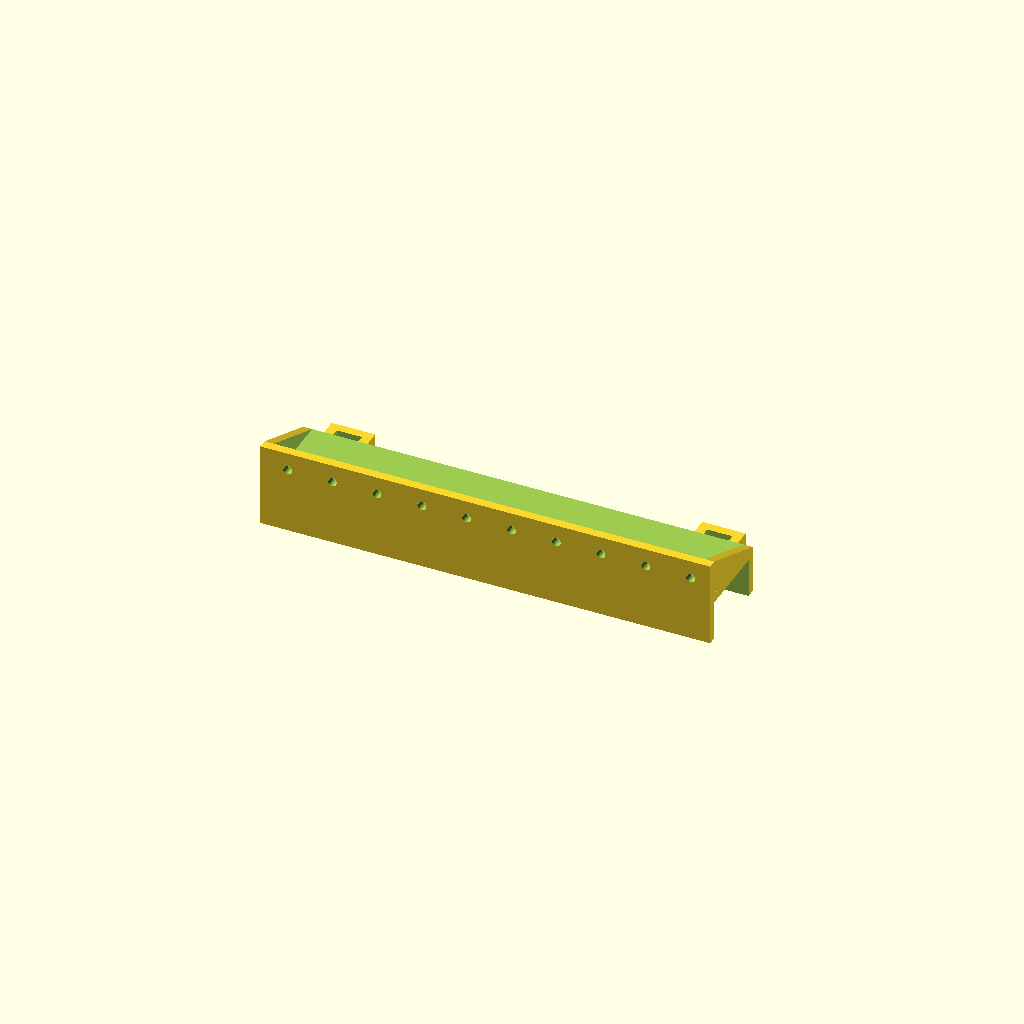
Cell 1 — every parameter at its default value.
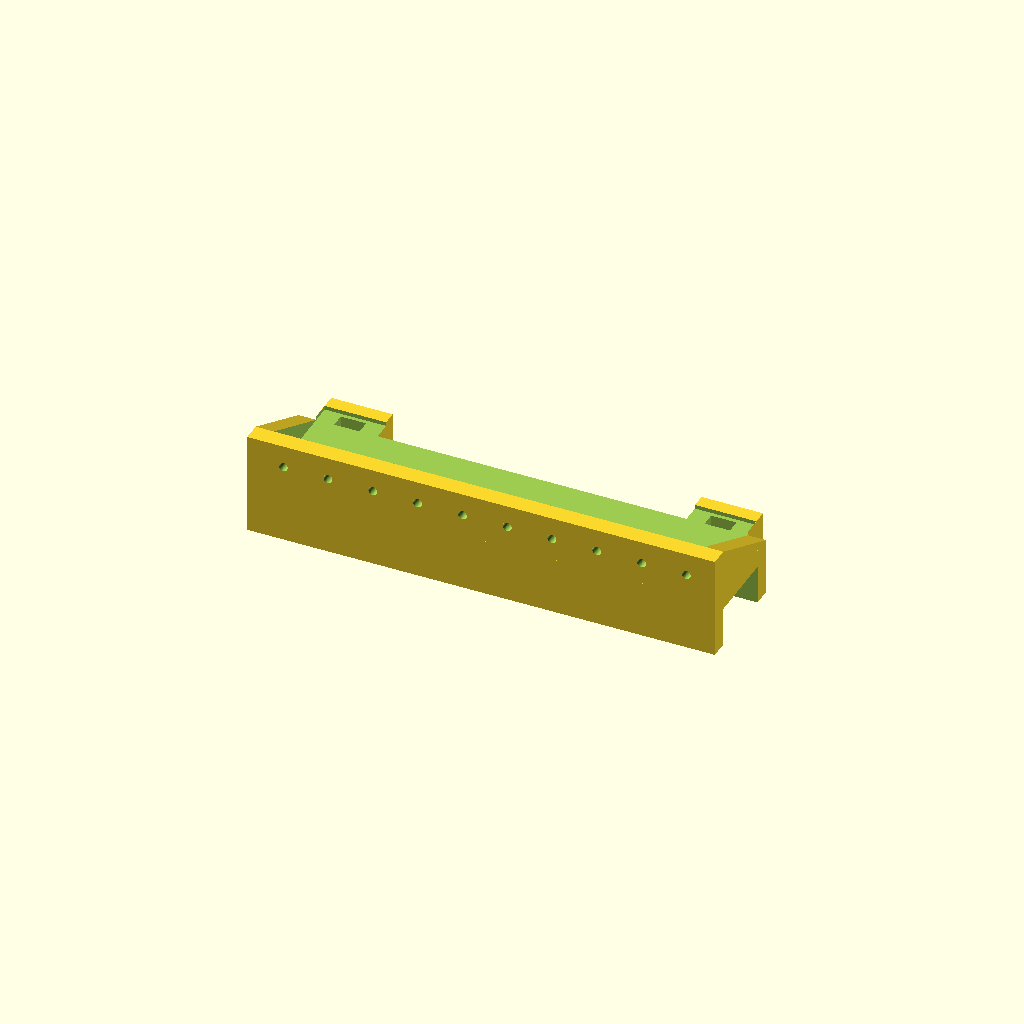
Cell 2: the same model with thickness = 6.4.
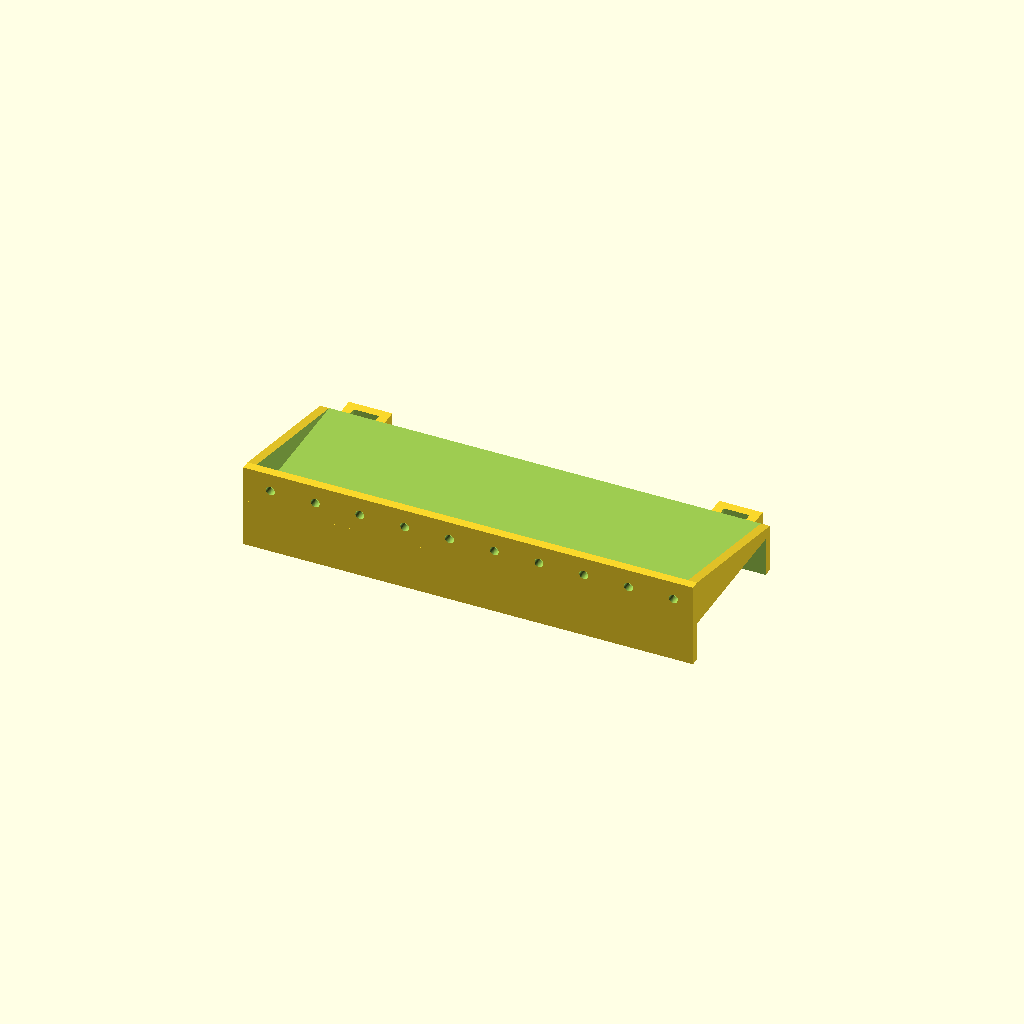
Cell 3: monitor_thickness = 52 (everything else at default).
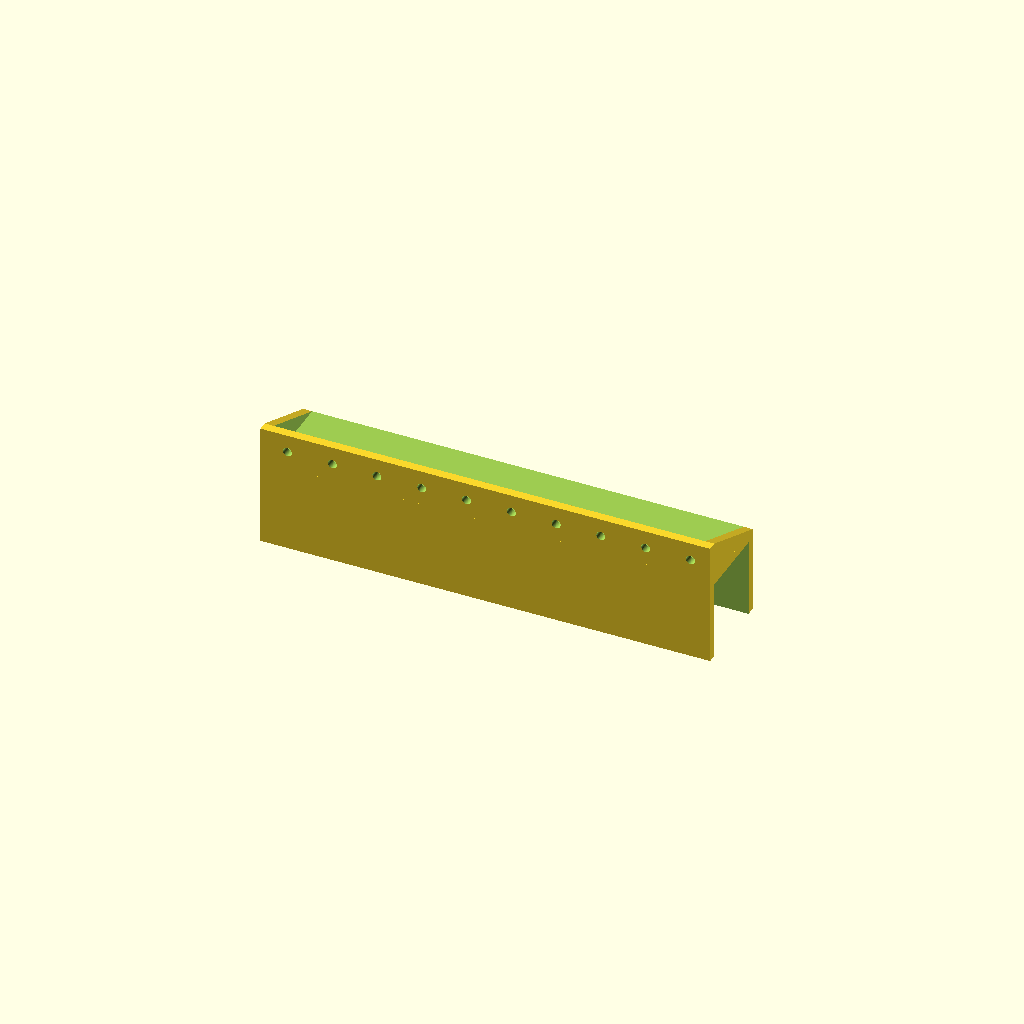
Cell 4: monitor_lip = 28 (everything else at default).
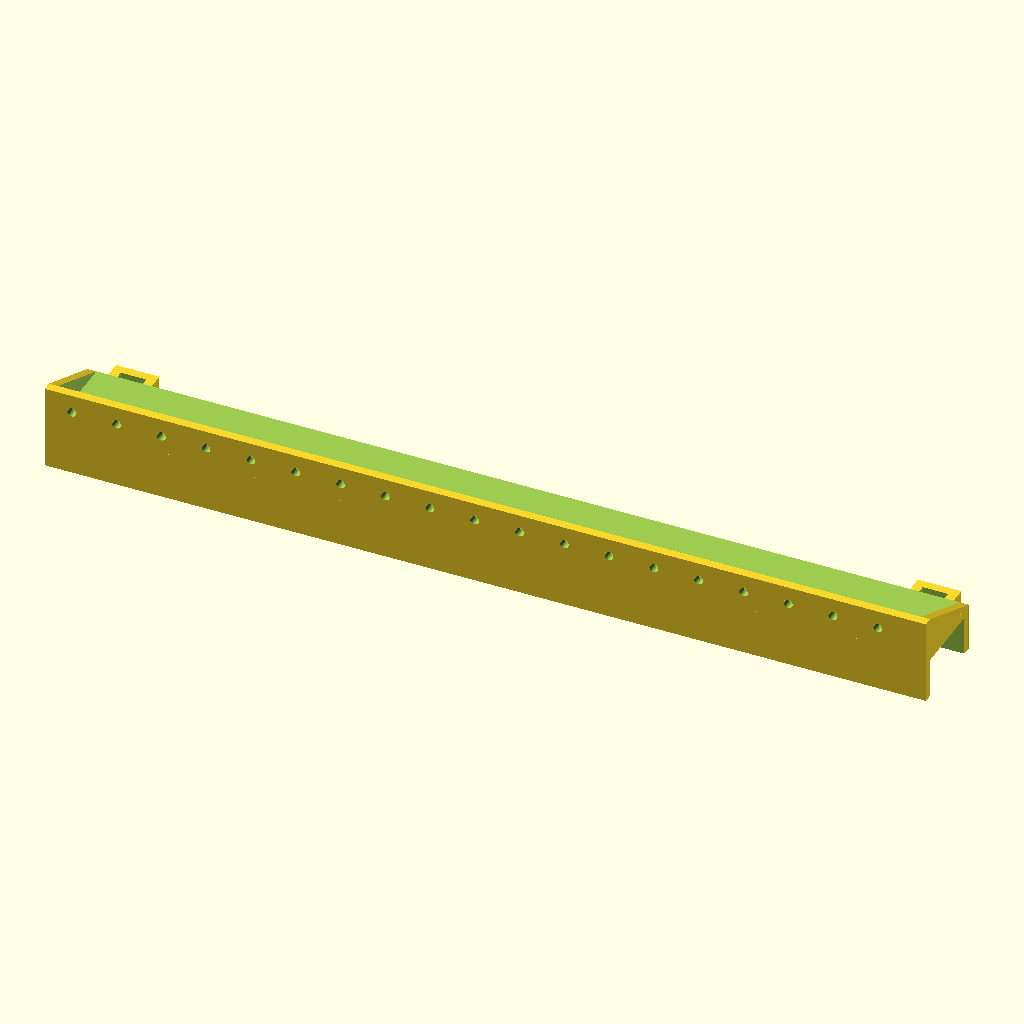
Cell 5: the same model with LED_length = 306.
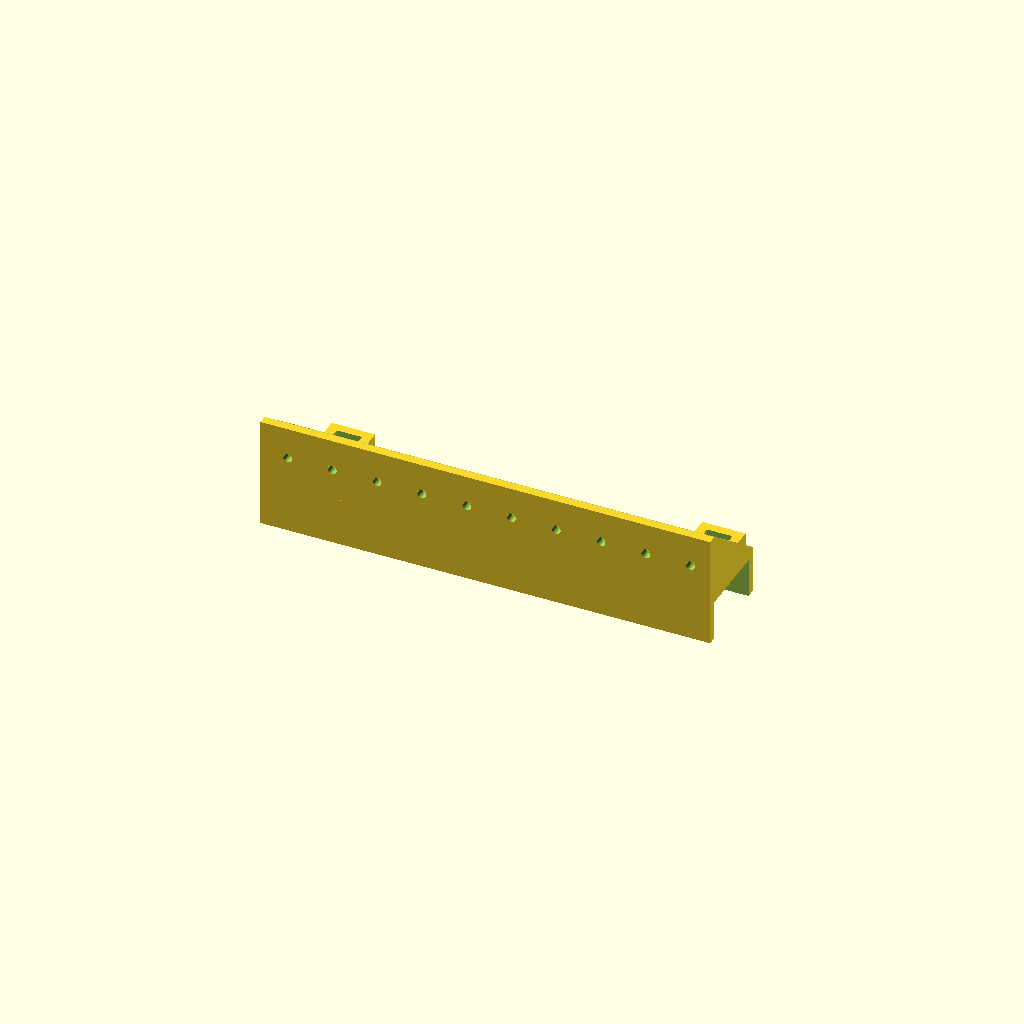
Cell 6: the same model with LED_width = 19.2.
All cells are drawn from one camera (rotation 55°, 0°, 25°, orthographic, colour scheme Cornfield), so only the parameter changes between them.
OpenSCAD source file inputs/thingiverse/files/thing-1994999/files/Brownzaero-LED-Strip-Holder.scad:
// License:  Creative Commons Attribtion
// https://creativecommons.org/licenses/by/3.0/

// Author: Brownzaero, 20-Dec-2016
// LED Strip Frame for Monitor

// Dimensions in [mm]

// General Dimensions
$fn = 50*1;
// thickness of printed body in mm
thickness = 3.2;          

// thickness of monitor towards desired edge
monitor_thickness = 26;   
// width of monitor border
monitor_lip = 14;          
monitor_width = 560*1;        // just for fun
monitor_height = 400*1;       // just for fun

// length of LED Strip
LED_length = 153;
// width of LED Strip
LED_width = 9.6;
// thickness of LED strip
LED_thickness = 3.2;
// diameter of LED
LED_diameter = 3.2;
// distance between LEDs
LED_spacing = 31.75*0.5;
// distance from start of strip to first LED
LED_start = thickness+25.4*0.25; 

// Chip Dimensions
chip_length = 36*1;        // length of the circuit board
chip_width = 18*1;         // width of the circuit board
chip_thickness = 3.2*1;    // thickness of the circuit board

// Frame Dimensions
frame_width = monitor_thickness + 2*thickness;
frame_length = LED_length + 2*thickness;
frame_height_base = monitor_lip + thickness;
frame_height = LED_width + thickness;

// hole diameter needed for bolts in the back
back_bolt_hole_diameter = 6;   
// width of the nut across flats for the back bolt
nut_width_across_flats = 9;  
// thickness of nut. this will determine nut trap sizing.
nut_thickness = 5;              
trap_square_size = nut_width_across_flats + 2*thickness;
trap_height = nut_thickness + thickness;
// distance from center of trap to edge
trap_edge_distance = 6.35;          

module pre_frame(){
    // frame base
    cube([frame_length,frame_width,frame_height_base,],center=true);
        
    // frame top
    translate([-frame_length/2,-frame_width/2,frame_height_base/2])
        rotate([90,0,90])
            linear_extrude(height=frame_length,center=false)
            polygon([[0,0],[frame_width,0],[thickness,frame_height],[0,frame_height]], [[0,1,2,3]]);
    
    // left nut trap
    translate([trap_square_size/2-frame_length/2+trap_edge_distance,frame_width/2+trap_height/2,trap_square_size/2-frame_height_base/2]) 
        rotate([-90,0,0]) 
            nut_trap_no_bolt();

    // right nut trap
    translate([-trap_square_size/2+frame_length/2-trap_edge_distance,frame_width/2+trap_height/2,trap_square_size/2-frame_height_base/2]) 
        rotate([-90,0,0]) 
            nut_trap_no_bolt();
}

module frame_holes(){
    // frame top hole
    translate([0,thickness,frame_height_base/2+frame_height/2])
        cube([frame_length-2*thickness,frame_width,frame_height],center=true);
    
    // frame monitor hole
    translate([0,0,-thickness])
        cube([frame_length*2,frame_width-2*thickness,frame_height_base],center=true);
    
    // right bolt hole
    translate([-trap_square_size/2+frame_length/2-trap_edge_distance,frame_width/2+trap_height+1,0]) 
        rotate([90,0,0])
            cylinder(h=trap_height*3+thickness,d=back_bolt_hole_diameter,center=true);
    
    // left bolt hole
    translate([trap_square_size/2-frame_length/2+trap_edge_distance,frame_width/2+trap_height+1,0]) 
        rotate([90,0,0])
            cylinder(h=trap_height*3+thickness,d=back_bolt_hole_diameter,center=true);
    
    // iterate to get the LED holes
    translate([0,0,frame_height_base/2+frame_height/2]){
        rotate([90,0,0]){
            for (i=[-frame_length/2+LED_start:LED_spacing:frame_length/2-thickness]) {
                translate([i,0,0])
                    cylinder(h=100,d=LED_diameter,center=true);
            }
        }
    }
}

module frame(){
    difference(){
        pre_frame();
        frame_holes();
    }
}

module monitor(){
    // modeling a monitor just for fun
    difference(){
        color("dimgray")
        cube([monitor_width,monitor_thickness,monitor_height],center=true);
        color("darkslategray")
        translate([0,-monitor_thickness/2-5,0])
        cube([monitor_width-2*monitor_lip,monitor_thickness,monitor_height-2*monitor_lip],center=true);
    }
}
module nut_trap_no_bolt(){
    difference(){
        // main cube for nut trap
        cube([trap_square_size,trap_square_size,trap_height],center=true);
        // cube cutout for the nut to slide in
        translate([0,0,-thickness/2])
            cube([nut_width_across_flats,trap_square_size*2,nut_thickness],center=true);
    }
}
module assembled_frame(){
    frame();
    // LED Strip
    translate([0,LED_thickness/2-frame_width/2+thickness*1.5,frame_height_base/2+LED_width/2+thickness*0.1])
        cube([LED_length,LED_thickness,LED_width],center=true);
    // chip
    translate([0,5,frame_height_base/2+thickness*0.1])
    cube([chip_length,chip_width,chip_thickness],center=true);
}
module complete_assembly(){
    translate([0.1,0.1,-0.1]) monitor();
    translate([0,0,monitor_height/2-frame_height_base/2+thickness]) assembled_frame();
    translate([monitor_width/2-frame_height_base/2+thickness,0,0]) rotate([0,90,0]) assembled_frame();
}
//complete_assembly();
rotate([0,0,0]) frame();
Customizer parameters (derived from the source; name, type, default, range or options):
thickness: number, default 3.2
monitor_thickness: number, default 26
monitor_lip: number, default 14
LED_length: number, default 153
LED_width: number, default 9.6
LED_thickness: number, default 3.2
LED_diameter: number, default 3.2
back_bolt_hole_diameter: number, default 6
nut_width_across_flats: number, default 9
nut_thickness: number, default 5
trap_edge_distance: number, default 6.35
